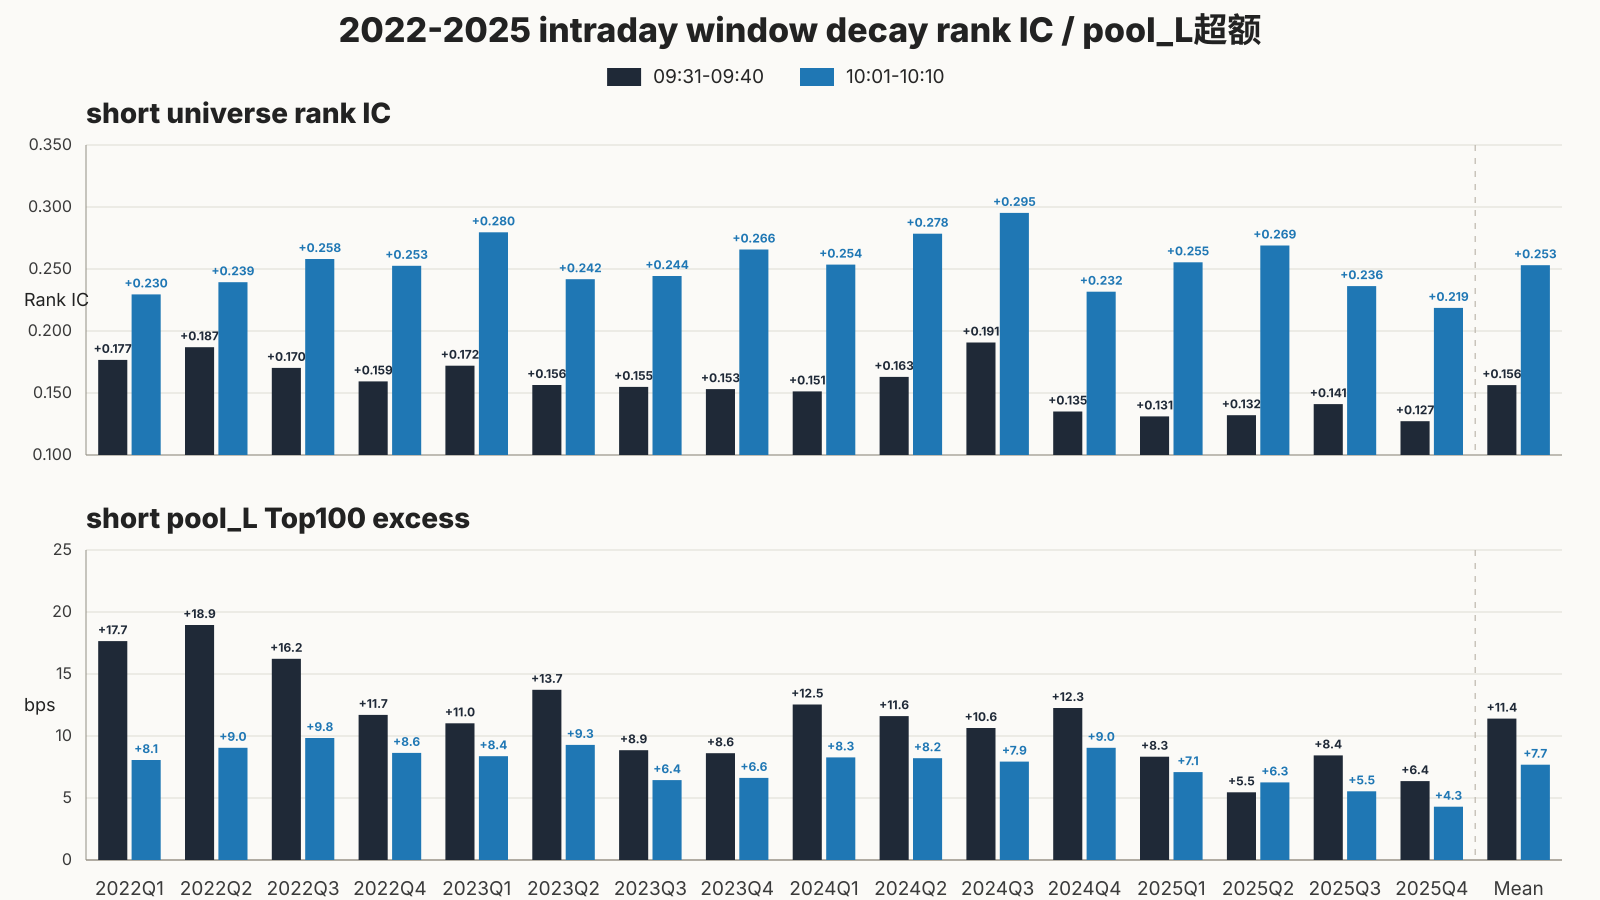

Data behind this chart, as committed beside it:
test_month, variant, pool, pool_label, short_rank_ic, short_internal_excess_bps
2022Q1, 09:31-09:40, baseline, 09:31-09:40, 0.1767, 17.65
2022Q1, 10:01-10:10, w1001_1010, 10:01-10:10, 0.2295, 8.065
2022Q2, 09:31-09:40, baseline, 09:31-09:40, 0.1869, 18.95
2022Q2, 10:01-10:10, w1001_1010, 10:01-10:10, 0.2394, 9.048
2022Q3, 09:31-09:40, baseline, 09:31-09:40, 0.1703, 16.23
2022Q3, 10:01-10:10, w1001_1010, 10:01-10:10, 0.2581, 9.836
2022Q4, 09:31-09:40, baseline, 09:31-09:40, 0.1593, 11.7
2022Q4, 10:01-10:10, w1001_1010, 10:01-10:10, 0.2526, 8.64
2023Q1, 09:31-09:40, baseline, 09:31-09:40, 0.172, 11.03
2023Q1, 10:01-10:10, w1001_1010, 10:01-10:10, 0.2796, 8.375
2023Q2, 09:31-09:40, baseline, 09:31-09:40, 0.1565, 13.73
2023Q2, 10:01-10:10, w1001_1010, 10:01-10:10, 0.2418, 9.285
2023Q3, 09:31-09:40, baseline, 09:31-09:40, 0.155, 8.853
2023Q3, 10:01-10:10, w1001_1010, 10:01-10:10, 0.2443, 6.447
2023Q4, 09:31-09:40, baseline, 09:31-09:40, 0.1532, 8.61
2023Q4, 10:01-10:10, w1001_1010, 10:01-10:10, 0.2657, 6.623
2024Q1, 09:31-09:40, baseline, 09:31-09:40, 0.1513, 12.54
2024Q1, 10:01-10:10, w1001_1010, 10:01-10:10, 0.2536, 8.274
2024Q2, 09:31-09:40, baseline, 09:31-09:40, 0.163, 11.61
2024Q2, 10:01-10:10, w1001_1010, 10:01-10:10, 0.2784, 8.206
2024Q3, 09:31-09:40, baseline, 09:31-09:40, 0.1907, 10.64
2024Q3, 10:01-10:10, w1001_1010, 10:01-10:10, 0.2952, 7.934
2024Q4, 09:31-09:40, baseline, 09:31-09:40, 0.1351, 12.26
2024Q4, 10:01-10:10, w1001_1010, 10:01-10:10, 0.2317, 9.045
2025Q1, 09:31-09:40, baseline, 09:31-09:40, 0.1311, 8.33
2025Q1, 10:01-10:10, w1001_1010, 10:01-10:10, 0.2554, 7.088
2025Q2, 09:31-09:40, baseline, 09:31-09:40, 0.1321, 5.463
2025Q2, 10:01-10:10, w1001_1010, 10:01-10:10, 0.269, 6.254
2025Q3, 09:31-09:40, baseline, 09:31-09:40, 0.1411, 8.436
2025Q3, 10:01-10:10, w1001_1010, 10:01-10:10, 0.2362, 5.544
2025Q4, 09:31-09:40, baseline, 09:31-09:40, 0.1273, 6.365
2025Q4, 10:01-10:10, w1001_1010, 10:01-10:10, 0.2187, 4.3
Mean, 09:31-09:40, baseline, 09:31-09:40, 0.1563, 11.4
Mean, 10:01-10:10, w1001_1010, 10:01-10:10, 0.2531, 7.685
